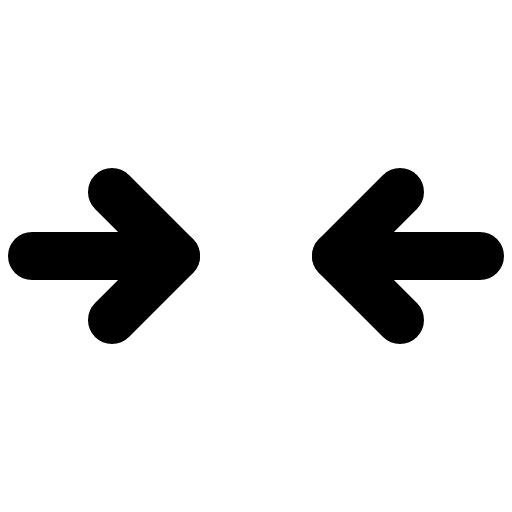
t = 0.00 s
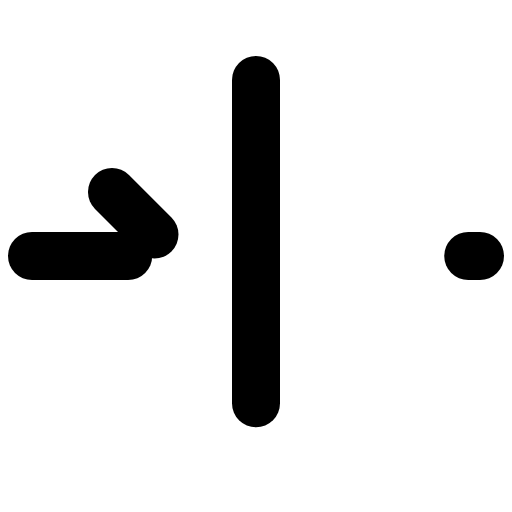
t = 1.20 s
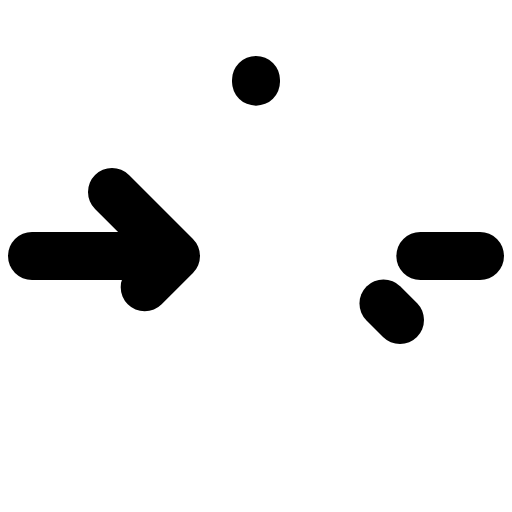
t = 1.58 s
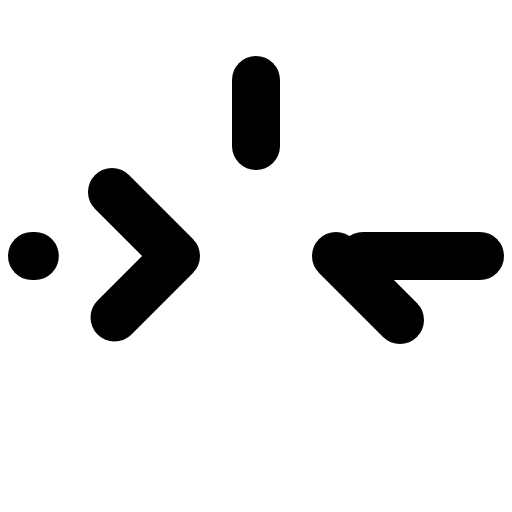
t = 1.95 s
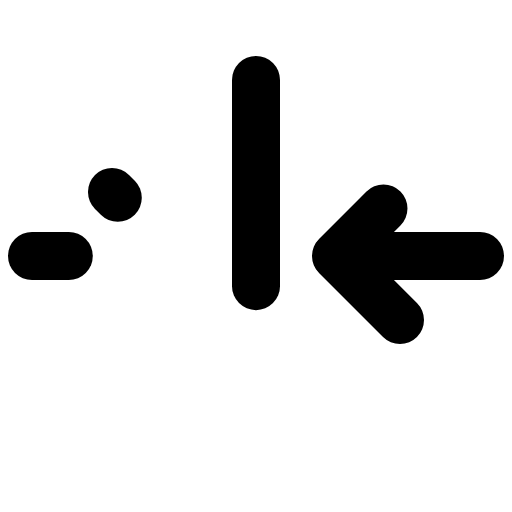
t = 2.33 s

The animated SVG that drew these frames (rendered in a browser with its animation timeline set to each time). Animation: 1 CSS @keyframes rule; one cycle of 2.70 s, repeats indefinitely.

<svg xmlns="http://www.w3.org/2000/svg" viewBox="0 0 256 256">
  <style>
    .draw-line {
      stroke-dasharray: 1;
      stroke-dashoffset: 0;
    }
    svg:hover .draw-line {
      animation: phosphor-draw-in 1.5s ease-in-out infinite;
    }
    @keyframes phosphor-draw-in {
      0%   { stroke-dashoffset: 1; }
      100% { stroke-dashoffset: 0; }
    }
  </style><rect width="256" height="256" fill="none"/><line x1="128" y1="40" x2="128" y2="216" fill="none" stroke="currentColor" stroke-linecap="round" stroke-linejoin="round" stroke-width="24" class="draw-line" pathLength="1" style="animation-delay: 0s"/><line x1="16" y1="128" x2="88" y2="128" fill="none" stroke="currentColor" stroke-linecap="round" stroke-linejoin="round" stroke-width="24" class="draw-line" pathLength="1" style="animation-delay: 0.3s"/><polyline points="56 96 88 128 56 160" fill="none" stroke="currentColor" stroke-linecap="round" stroke-linejoin="round" stroke-width="24" class="draw-line" pathLength="1" style="animation-delay: 0.6s"/><line x1="240" y1="128" x2="168" y2="128" fill="none" stroke="currentColor" stroke-linecap="round" stroke-linejoin="round" stroke-width="24" class="draw-line" pathLength="1" style="animation-delay: 0.9s"/><polyline points="200 160 168 128 200 96" fill="none" stroke="currentColor" stroke-linecap="round" stroke-linejoin="round" stroke-width="24" class="draw-line" pathLength="1" style="animation-delay: 1.2s"/></svg>
